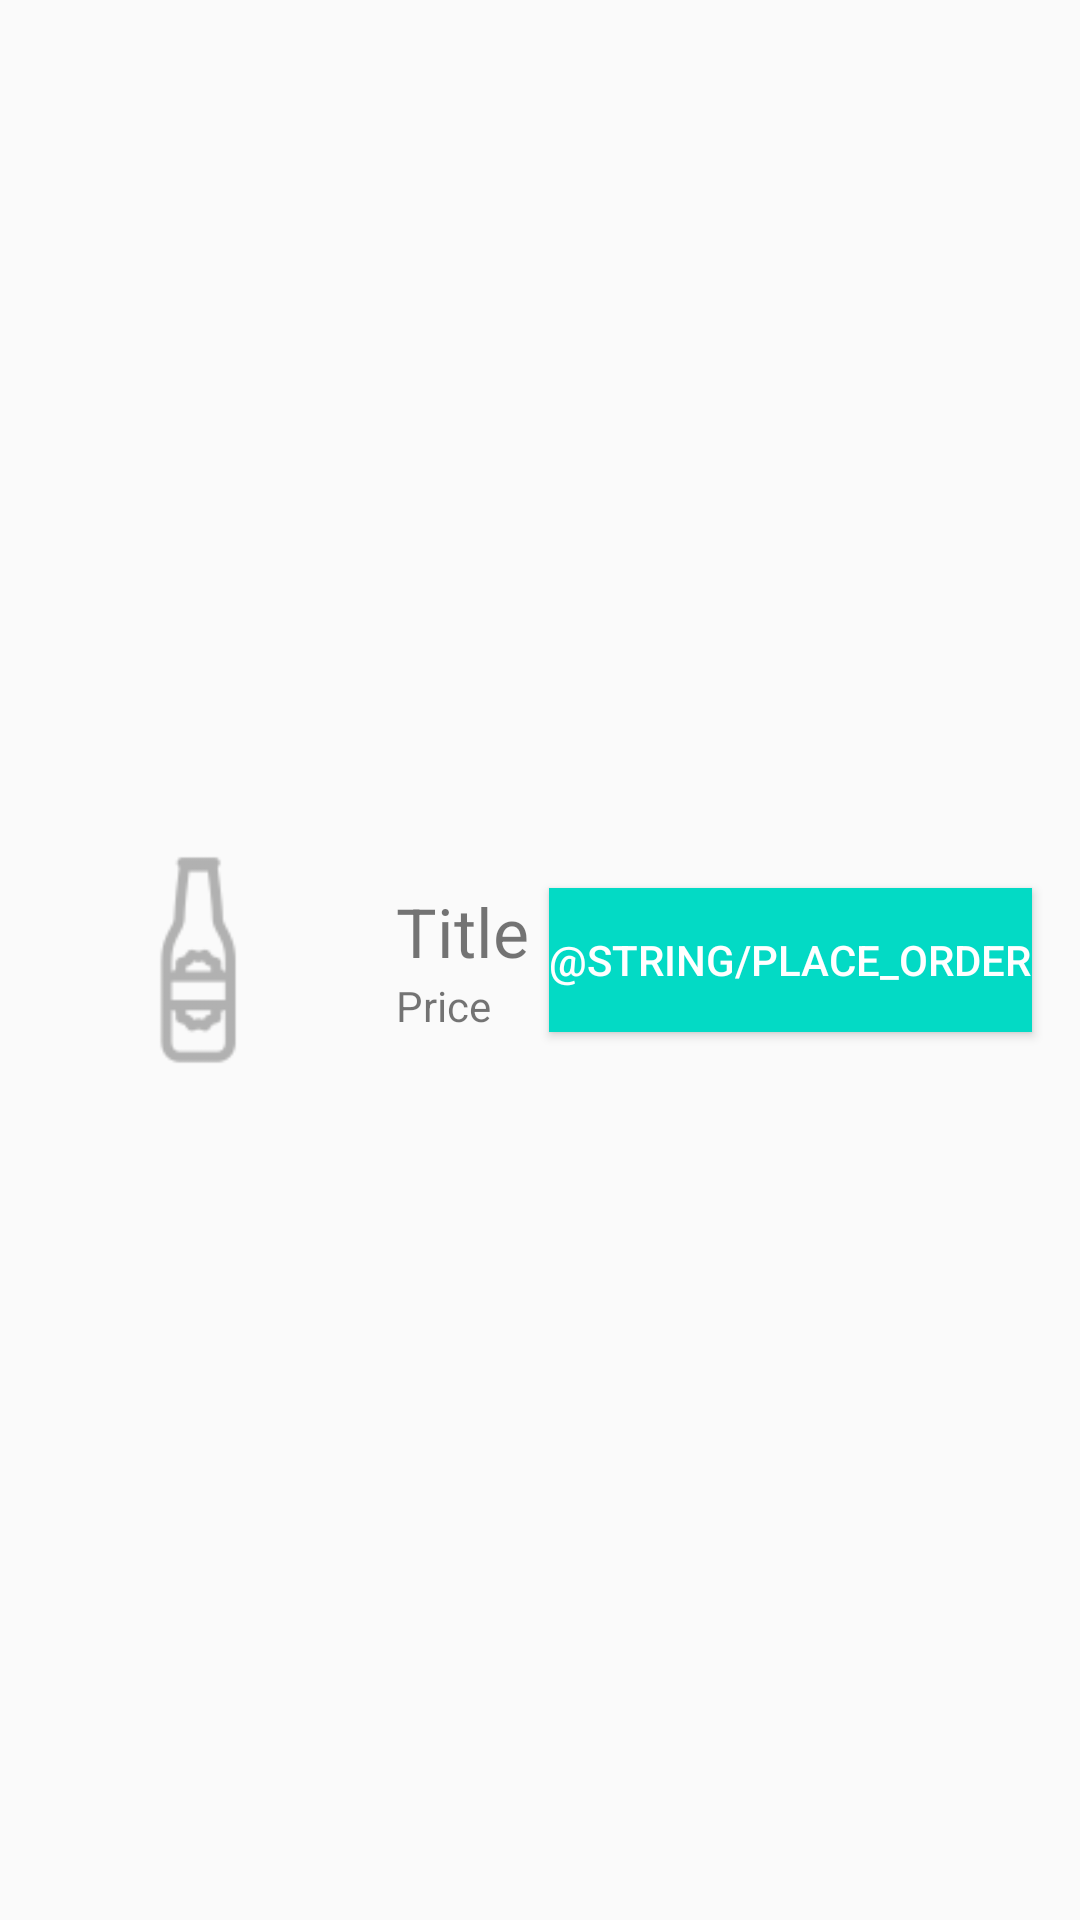

Layout XML and referenced resources for this Android screen:
<!-- AndroidManifest.xml: application theme AppTheme -->
<!-- res/layout/drink_item.xml -->
<?xml version="1.0" encoding="utf-8"?>
<RelativeLayout xmlns:android="http://schemas.android.com/apk/res/android"
    android:layout_width="match_parent"
    android:layout_height="match_parent">

    <ImageView
        android:layout_width="100dp"
        android:layout_height="100dp"
        android:id="@+id/drinkImage"
        android:layout_margin="16dp"
        android:src="@drawable/drink"
        android:layout_alignParentStart="true"
        android:layout_centerVertical="true"
        android:layout_gravity="center_vertical"/>

    <LinearLayout
        android:layout_width="wrap_content"
        android:layout_height="wrap_content"
        android:orientation="vertical"
        android:layout_toEndOf="@id/drinkImage"
        android:layout_centerVertical="true">

        <TextView
            android:layout_width="wrap_content"
            android:layout_height="wrap_content"
            android:id="@+id/titleText"
            android:textSize="11pt"
            android:text="Title"/>

        <TextView
            android:layout_width="wrap_content"
            android:layout_height="wrap_content"
            android:id="@+id/priceText"
            android:text="Price"/>

    </LinearLayout>

    <Button
        android:id="@+id/orderButton"
        android:layout_width="wrap_content"
        android:layout_height="wrap_content"
        android:text="@string/place_order"
        android:layout_alignParentEnd="true"
        android:layout_centerVertical="true"
        android:layout_gravity="center_vertical"
        android:layout_margin="16dp"
        android:background="@color/colorAccent"
        android:textColor="#FFFFFF"/>



</RelativeLayout>
<!-- resources referenced by this layout -->
<resources>
  <!-- drawable drink: png bitmap (drawable, 1659 bytes) -->
  <style name="AppTheme" parent="Theme.AppCompat.DayNight.DarkActionBar">
          
          <item name="colorPrimary">@color/colorPrimary</item>
          <item name="colorPrimaryDark">@color/colorPrimaryDark</item>
          <item name="colorAccent">@color/colorAccent</item>
      </style>
  <!-- not gathered from this repository: default colours our renderer supplied (Android Studio template values) -->
  <color name="colorPrimary">#FF6200EE</color>
  <color name="colorPrimaryDark">#FF3700B3</color>
  <color name="colorAccent">#FF03DAC5</color>
</resources>
